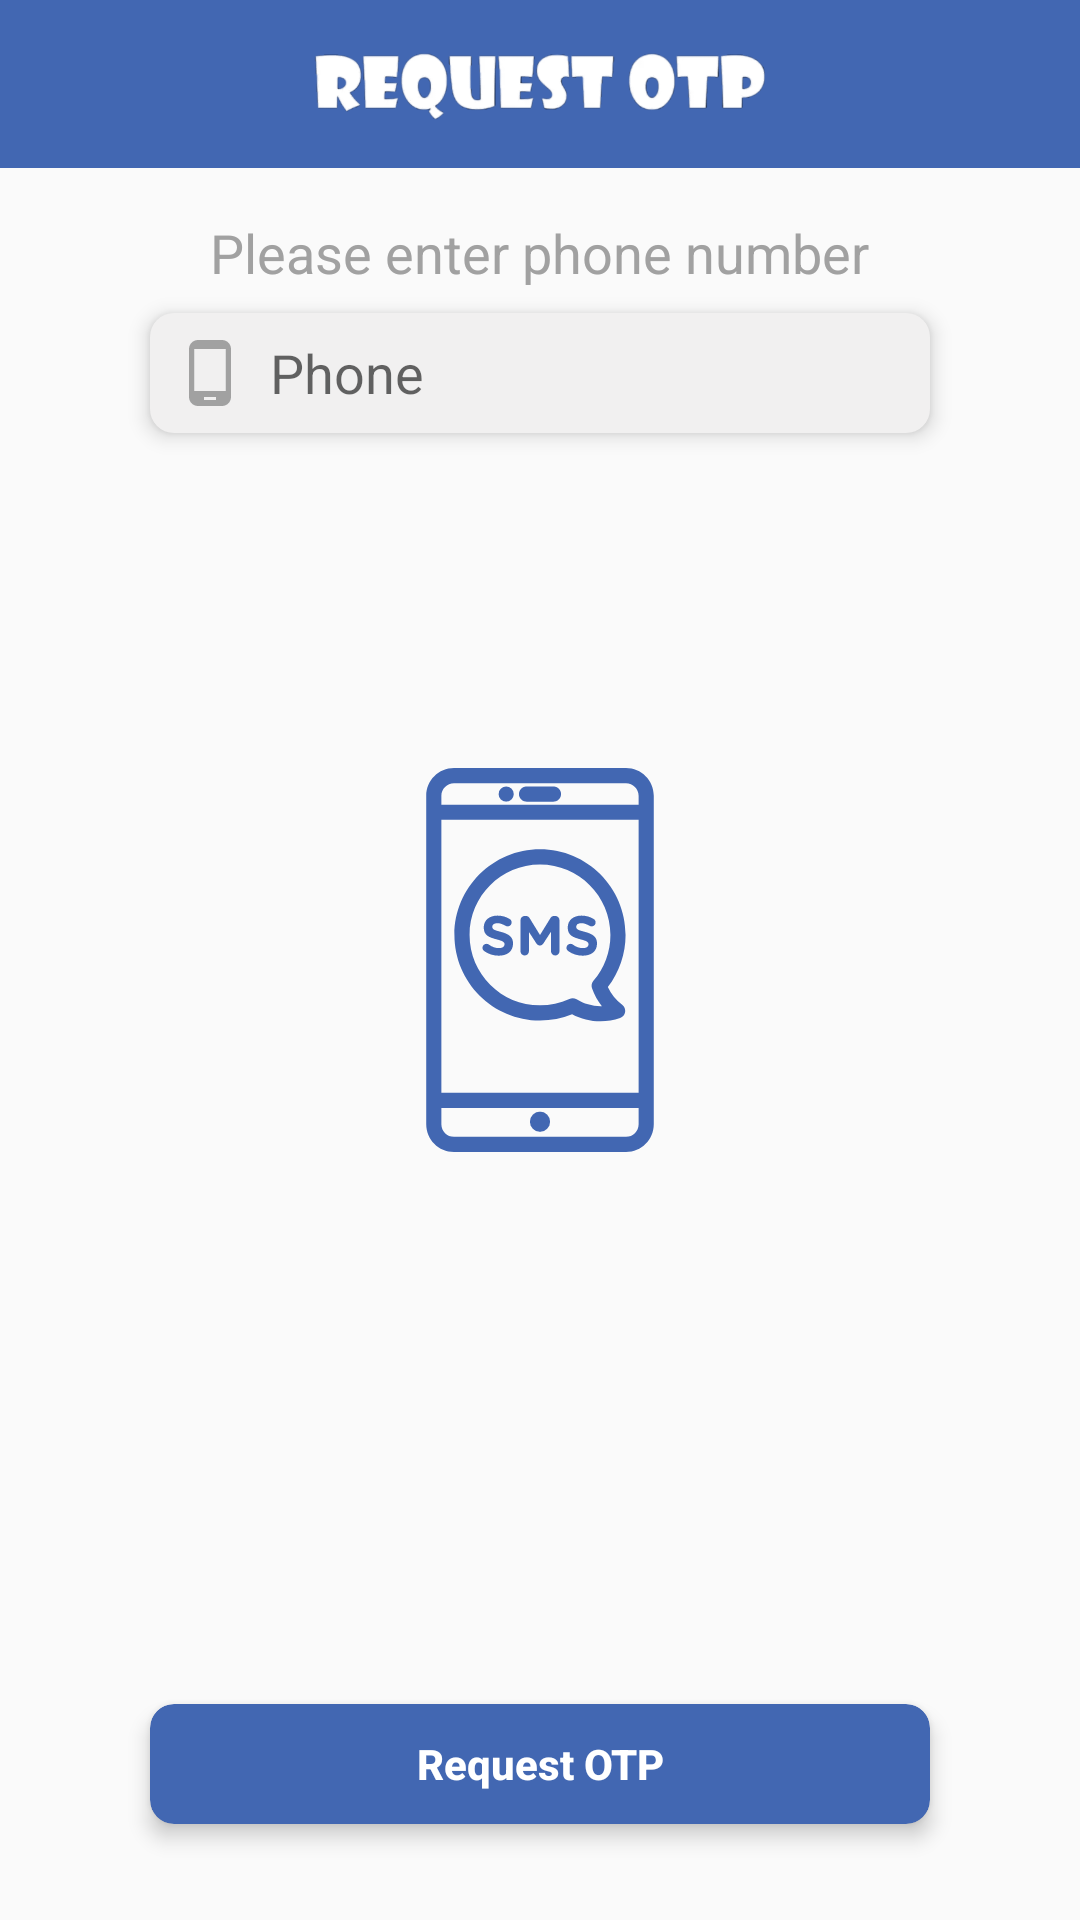

Layout XML and referenced resources for this Android screen:
<!-- AndroidManifest.xml: application theme AppTheme -->
<!-- res/layout/activity_request_otp.xml -->
<?xml version="1.0" encoding="utf-8"?>
<LinearLayout xmlns:android="http://schemas.android.com/apk/res/android"
    android:id="@+id/root_layout"
    style="@style/MatchMatch">

    <RelativeLayout style="@style/RelativeLayout">

        <RelativeLayout
            android:id="@+id/layout_toolbar"
            style="@style/MatchWrap">

            <androidx.appcompat.widget.Toolbar style="@style/Toolbar" />

            <ImageView
                style="@style/ImageViewToolbar"
                android:src="@drawable/ic_request_otp" />

        </RelativeLayout>

        <LinearLayout
            style="@style/MatchWrap"
            android:layout_below="@+id/layout_toolbar"
            android:layout_marginTop="@dimen/base_pow_four"
            android:gravity="center_horizontal"
            android:orientation="vertical">

            <TextView
                style="@style/TextViewMediumGray"
                android:text="@string/enter_phone" />

            <EditText
                android:id="@+id/et_phone"
                style="@style/EditTextPhoneNumber"
                android:imeOptions="actionDone" />

        </LinearLayout>

        <ImageView
            style="@style/WrapWrap"
            android:layout_centerInParent="true"
            android:src="@drawable/ic_phone_sms" />

        <androidx.cardview.widget.CardView
            style="@style/CardViewButton"
            android:layout_alignParentBottom="true"
            android:layout_centerHorizontal="true"
            android:layout_marginBottom="@dimen/base_pow_five">

            <Button
                android:id="@+id/bt_request_otp"
                style="@style/ButtonBlueLong"
                android:text="@string/request_otp" />

        </androidx.cardview.widget.CardView>

        <ProgressBar
            android:id="@+id/progress_bar"
            style="@style/ProgressBar" />

    </RelativeLayout>

</LinearLayout>
<!-- resources referenced by this layout -->
<resources>
  <dimen name="base_pow_five">32dp</dimen>
  <dimen name="base_pow_four">16dp</dimen>
  <string name="enter_phone">Please enter phone number</string>
  <string name="request_otp">Request OTP</string>
  <style name="ButtonBlueLong" parent="ButtonBlueShort">
          <item name="android:layout_width">@dimen/bt_long_width</item>
      </style>
  <style name="EditTextPhoneNumber" parent="EditText">
          <item name="android:drawableStart">@drawable/ic_phone_gray</item>
          <item name="android:hint">@string/phone</item>
          <item name="android:inputType">phone</item>
          <item name="android:maxLength">10</item>
          <item name="android:digits">0123456789</item>
      </style>
  <style name="ImageViewToolbar">
          <item name="android:layout_width">wrap_content</item>
          <item name="android:layout_height">@dimen/ic_base</item>
          <item name="android:layout_centerInParent">true</item>
      </style>
  <style name="MatchMatch">
          <item name="android:layout_width">match_parent</item>
          <item name="android:layout_height">match_parent</item>
      </style>
  <style name="MatchWrap">
          <item name="android:layout_width">match_parent</item>
          <item name="android:layout_height">wrap_content</item>
      </style>
  <style name="ProgressBar" parent="WrapWrap">
          <item name="android:layout_centerInParent">true</item>
          <item name="android:visibility">invisible</item>
      </style>
  <style name="RelativeLayout" parent="MatchMatch">
          <item name="android:focusable">true</item>
          <item name="android:focusableInTouchMode">true</item>
      </style>
  <style name="TextViewMediumGray" parent="WrapWrap">
          <item name="android:textSize">@dimen/text_medium</item>
          <item name="android:textColor">@color/colorGray</item>
      </style>
  <style name="Toolbar" parent="MatchWrap">
          <item name="android:background">@color/colorPrimary</item>
          <item name="theme">@style/ToolbarThemeWhite</item>
      </style>
  <style name="WrapWrap">
          <item name="android:layout_width">wrap_content</item>
          <item name="android:layout_height">wrap_content</item>
      </style>
  <style name="AppTheme" parent="Theme.AppCompat.Light.NoActionBar">
          
          <item name="colorPrimary">@color/colorPrimary</item>
          <item name="colorPrimaryDark">@color/colorPrimaryDark</item>
          <item name="colorAccent">@color/colorAccent</item>
      </style>
  <dimen name="bt_long_width">260dp</dimen>
  <dimen name="base_pow_three">8dp</dimen>
  <dimen name="base_pow_two">4dp</dimen>
  <!-- drawable ic_phone_gray (drawable) -->
  <vector android:height="24dp" android:tint="#A1A1A1"
      android:viewportHeight="24.0" android:viewportWidth="24.0"
      android:width="24dp" xmlns:android="http://schemas.android.com/apk/res/android">
      <path android:fillColor="#FF000000" android:pathData="M16,1L8,1C6.34,1 5,2.34 5,4v16c0,1.66 1.34,3 3,3h8c1.66,0 3,-1.34 3,-3L19,4c0,-1.66 -1.34,-3 -3,-3zM14,21h-4v-1h4v1zM17.25,18L6.75,18L6.75,4h10.5v14z"/>
  </vector>
  <string name="phone">Phone</string>
  <dimen name="ic_base">24dp</dimen>
  <dimen name="text_medium">18sp</dimen>
  <color name="colorGray">#A1A1A1</color>
  <color name="colorPrimary">#4267B2</color>
  <style name="ToolbarThemeWhite" parent="AppTheme">
          <item name="android:textColorSecondary">@android:color/white</item>
      </style>
  <color name="colorPrimaryDark">#2A5298</color>
  <color name="colorAccent">#4267B2</color>
  <dimen name="bt_short_width">120dp</dimen>
  <dimen name="bt_height">40dp</dimen>
  <!-- drawable shape_bt_blue (drawable) -->
  <?xml version="1.0" encoding="utf-8"?>
  <shape xmlns:android="http://schemas.android.com/apk/res/android"
      android:shape="rectangle">
  
      <solid android:color="@color/colorPrimary" />
  
      <corners android:radius="@dimen/base_pow_three" />
  
  </shape>
  <dimen name="et_width">260dp</dimen>
  <dimen name="et_height">40dp</dimen>
  <color name="colorSolid">#F1F0F0</color>
</resources>
